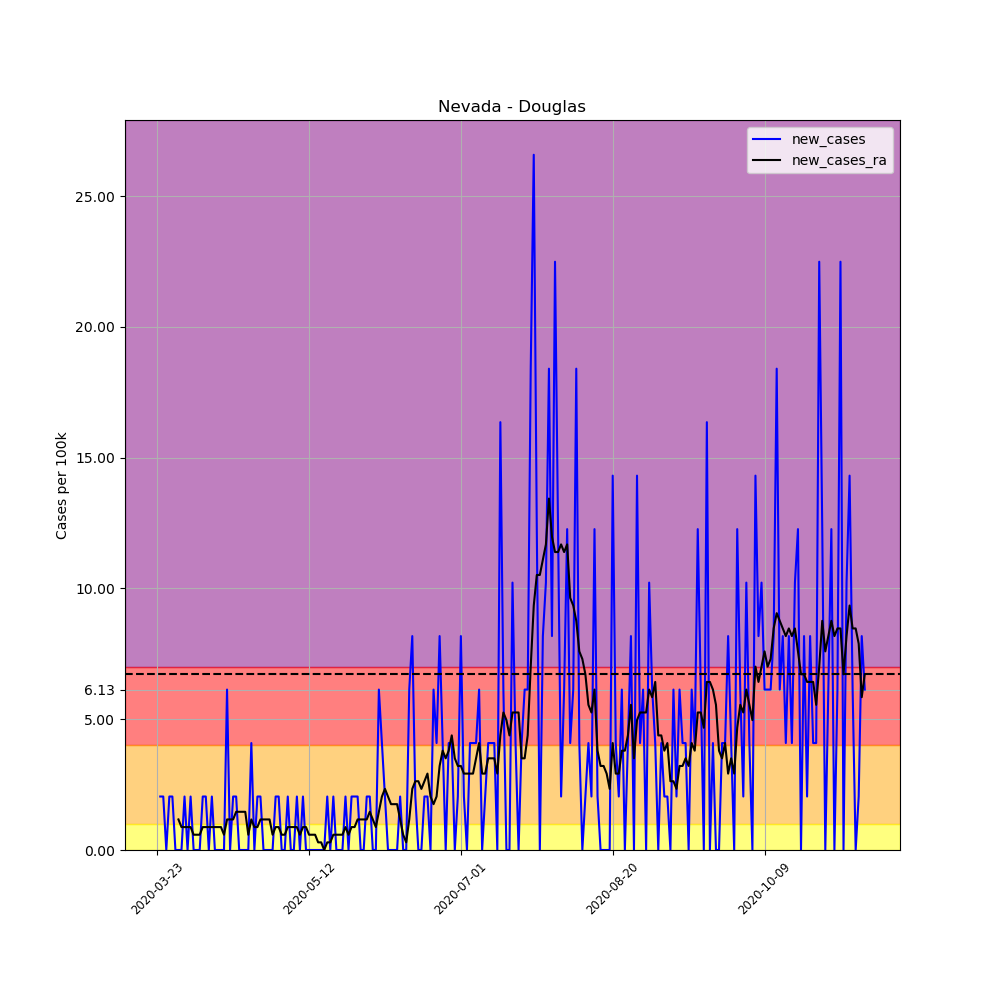

Data behind this chart, as committed beside it:
, date, county, state, fips, cases, deaths, COUNTY, STNAME, CTYNAME, POPESTIMATE2019, per_100k, per_100k_ra, new_cases, new_cases_ra
282361, 2020-03-23, Douglas, Nevada, 32005, 1, 0, 5, Nevada, Douglas, 48905, 2.045, , , 
282362, 2020-03-24, Douglas, Nevada, 32005, 2, 0, 5, Nevada, Douglas, 48905, 4.09, , 2.045, 
282363, 2020-03-25, Douglas, Nevada, 32005, 3, 0, 5, Nevada, Douglas, 48905, 6.134, , 2.045, 
282364, 2020-03-26, Douglas, Nevada, 32005, 3, 0, 5, Nevada, Douglas, 48905, 6.134, , 0.0, 
282365, 2020-03-27, Douglas, Nevada, 32005, 4, 0, 5, Nevada, Douglas, 48905, 8.179, , 2.045, 
282366, 2020-03-28, Douglas, Nevada, 32005, 5, 0, 5, Nevada, Douglas, 48905, 10.22, , 2.045, 
282367, 2020-03-29, Douglas, Nevada, 32005, 5, 0, 5, Nevada, Douglas, 48905, 10.22, 6.719, 0.0, 
282368, 2020-03-30, Douglas, Nevada, 32005, 5, 0, 5, Nevada, Douglas, 48905, 10.22, 7.887, 0.0, 1.168
282369, 2020-03-31, Douglas, Nevada, 32005, 5, 0, 5, Nevada, Douglas, 48905, 10.22, 8.763, 0.0, 0.8763
282370, 2020-04-01, Douglas, Nevada, 32005, 6, 0, 5, Nevada, Douglas, 48905, 12.27, 9.64, 2.045, 0.8763
282371, 2020-04-02, Douglas, Nevada, 32005, 6, 0, 5, Nevada, Douglas, 48905, 12.27, 10.52, 0.0, 0.8763
282372, 2020-04-03, Douglas, Nevada, 32005, 7, 0, 5, Nevada, Douglas, 48905, 14.31, 11.39, 2.045, 0.8763
282373, 2020-04-04, Douglas, Nevada, 32005, 7, 0, 5, Nevada, Douglas, 48905, 14.31, 11.98, 0.0, 0.5842
282374, 2020-04-05, Douglas, Nevada, 32005, 7, 0, 5, Nevada, Douglas, 48905, 14.31, 12.56, 0.0, 0.5842
282375, 2020-04-06, Douglas, Nevada, 32005, 7, 0, 5, Nevada, Douglas, 48905, 14.31, 13.15, 0.0, 0.5842
282376, 2020-04-07, Douglas, Nevada, 32005, 8, 0, 5, Nevada, Douglas, 48905, 16.36, 14.02, 2.045, 0.8763
282377, 2020-04-08, Douglas, Nevada, 32005, 9, 0, 5, Nevada, Douglas, 48905, 18.4, 14.9, 2.045, 0.8763
282378, 2020-04-09, Douglas, Nevada, 32005, 9, 0, 5, Nevada, Douglas, 48905, 18.4, 15.77, 0.0, 0.8763
282379, 2020-04-10, Douglas, Nevada, 32005, 10, 0, 5, Nevada, Douglas, 48905, 20.45, 16.65, 2.045, 0.8763
282380, 2020-04-11, Douglas, Nevada, 32005, 10, 0, 5, Nevada, Douglas, 48905, 20.45, 17.53, 0.0, 0.8763
282381, 2020-04-12, Douglas, Nevada, 32005, 10, 0, 5, Nevada, Douglas, 48905, 20.45, 18.4, 0.0, 0.8763
282382, 2020-04-13, Douglas, Nevada, 32005, 10, 0, 5, Nevada, Douglas, 48905, 20.45, 19.28, 0.0, 0.8763
282383, 2020-04-14, Douglas, Nevada, 32005, 10, 0, 5, Nevada, Douglas, 48905, 20.45, 19.86, 0.0, 0.5842
282384, 2020-04-15, Douglas, Nevada, 32005, 13, 0, 5, Nevada, Douglas, 48905, 26.58, 21.03, 6.134, 1.168
282385, 2020-04-16, Douglas, Nevada, 32005, 13, 0, 5, Nevada, Douglas, 48905, 26.58, 22.2, 0.0, 1.168
282386, 2020-04-17, Douglas, Nevada, 32005, 14, 0, 5, Nevada, Douglas, 48905, 28.63, 23.37, 2.045, 1.168
282387, 2020-04-18, Douglas, Nevada, 32005, 15, 0, 5, Nevada, Douglas, 48905, 30.67, 24.83, 2.045, 1.461
282388, 2020-04-19, Douglas, Nevada, 32005, 15, 0, 5, Nevada, Douglas, 48905, 30.67, 26.29, 0.0, 1.461
282389, 2020-04-20, Douglas, Nevada, 32005, 15, 0, 5, Nevada, Douglas, 48905, 30.67, 27.75, 0.0, 1.461
282390, 2020-04-21, Douglas, Nevada, 32005, 15, 0, 5, Nevada, Douglas, 48905, 30.67, 29.21, 0.0, 1.461
282391, 2020-04-22, Douglas, Nevada, 32005, 15, 0, 5, Nevada, Douglas, 48905, 30.67, 29.8, 0.0, 0.5842
282392, 2020-04-23, Douglas, Nevada, 32005, 17, 0, 5, Nevada, Douglas, 48905, 34.76, 30.96, 4.09, 1.168
282393, 2020-04-24, Douglas, Nevada, 32005, 17, 0, 5, Nevada, Douglas, 48905, 34.76, 31.84, 0.0, 0.8763
282394, 2020-04-25, Douglas, Nevada, 32005, 18, 0, 5, Nevada, Douglas, 48905, 36.81, 32.72, 2.045, 0.8763
282395, 2020-04-26, Douglas, Nevada, 32005, 19, 0, 5, Nevada, Douglas, 48905, 38.85, 33.88, 2.045, 1.168
282396, 2020-04-27, Douglas, Nevada, 32005, 19, 0, 5, Nevada, Douglas, 48905, 38.85, 35.05, 0.0, 1.168
282397, 2020-04-28, Douglas, Nevada, 32005, 19, 0, 5, Nevada, Douglas, 48905, 38.85, 36.22, 0.0, 1.168
282398, 2020-04-29, Douglas, Nevada, 32005, 19, 0, 5, Nevada, Douglas, 48905, 38.85, 37.39, 0.0, 1.168
282399, 2020-04-30, Douglas, Nevada, 32005, 19, 0, 5, Nevada, Douglas, 48905, 38.85, 37.97, 0.0, 0.5842
282400, 2020-05-01, Douglas, Nevada, 32005, 20, 0, 5, Nevada, Douglas, 48905, 40.9, 38.85, 2.045, 0.8763
282401, 2020-05-02, Douglas, Nevada, 32005, 21, 0, 5, Nevada, Douglas, 48905, 42.94, 39.73, 2.045, 0.8763
282402, 2020-05-03, Douglas, Nevada, 32005, 21, 0, 5, Nevada, Douglas, 48905, 42.94, 40.31, 0.0, 0.5842
282403, 2020-05-04, Douglas, Nevada, 32005, 21, 0, 5, Nevada, Douglas, 48905, 42.94, 40.9, 0.0, 0.5842
282404, 2020-05-05, Douglas, Nevada, 32005, 22, 0, 5, Nevada, Douglas, 48905, 44.99, 41.77, 2.045, 0.8763
282405, 2020-05-06, Douglas, Nevada, 32005, 22, 0, 5, Nevada, Douglas, 48905, 44.99, 42.65, 0.0, 0.8763
282406, 2020-05-07, Douglas, Nevada, 32005, 22, 0, 5, Nevada, Douglas, 48905, 44.99, 43.52, 0.0, 0.8763
282407, 2020-05-08, Douglas, Nevada, 32005, 23, 0, 5, Nevada, Douglas, 48905, 47.03, 44.4, 2.045, 0.8763
282408, 2020-05-09, Douglas, Nevada, 32005, 23, 0, 5, Nevada, Douglas, 48905, 47.03, 44.99, 0.0, 0.5842
282409, 2020-05-10, Douglas, Nevada, 32005, 24, 0, 5, Nevada, Douglas, 48905, 49.07, 45.86, 2.045, 0.8763
282410, 2020-05-11, Douglas, Nevada, 32005, 24, 0, 5, Nevada, Douglas, 48905, 49.07, 46.74, 0.0, 0.8763
282411, 2020-05-12, Douglas, Nevada, 32005, 24, 0, 5, Nevada, Douglas, 48905, 49.07, 47.32, 0.0, 0.5842
282412, 2020-05-13, Douglas, Nevada, 32005, 24, 0, 5, Nevada, Douglas, 48905, 49.07, 47.91, 0.0, 0.5842
282413, 2020-05-14, Douglas, Nevada, 32005, 24, 0, 5, Nevada, Douglas, 48905, 49.07, 48.49, 0.0, 0.5842
282414, 2020-05-15, Douglas, Nevada, 32005, 24, 0, 5, Nevada, Douglas, 48905, 49.07, 48.78, 0.0, 0.2921
282415, 2020-05-16, Douglas, Nevada, 32005, 24, 0, 5, Nevada, Douglas, 48905, 49.07, 49.07, 0.0, 0.2921
282416, 2020-05-17, Douglas, Nevada, 32005, 24, 0, 5, Nevada, Douglas, 48905, 49.07, 49.07, 0.0, 0.0
282417, 2020-05-18, Douglas, Nevada, 32005, 25, 0, 5, Nevada, Douglas, 48905, 51.12, 49.37, 2.045, 0.2921
282418, 2020-05-19, Douglas, Nevada, 32005, 25, 0, 5, Nevada, Douglas, 48905, 51.12, 49.66, 0.0, 0.2921
282419, 2020-05-20, Douglas, Nevada, 32005, 26, 0, 5, Nevada, Douglas, 48905, 53.16, 50.24, 2.045, 0.5842
282420, 2020-05-21, Douglas, Nevada, 32005, 26, 0, 5, Nevada, Douglas, 48905, 53.16, 50.83, 0.0, 0.5842
... 174 more rows
